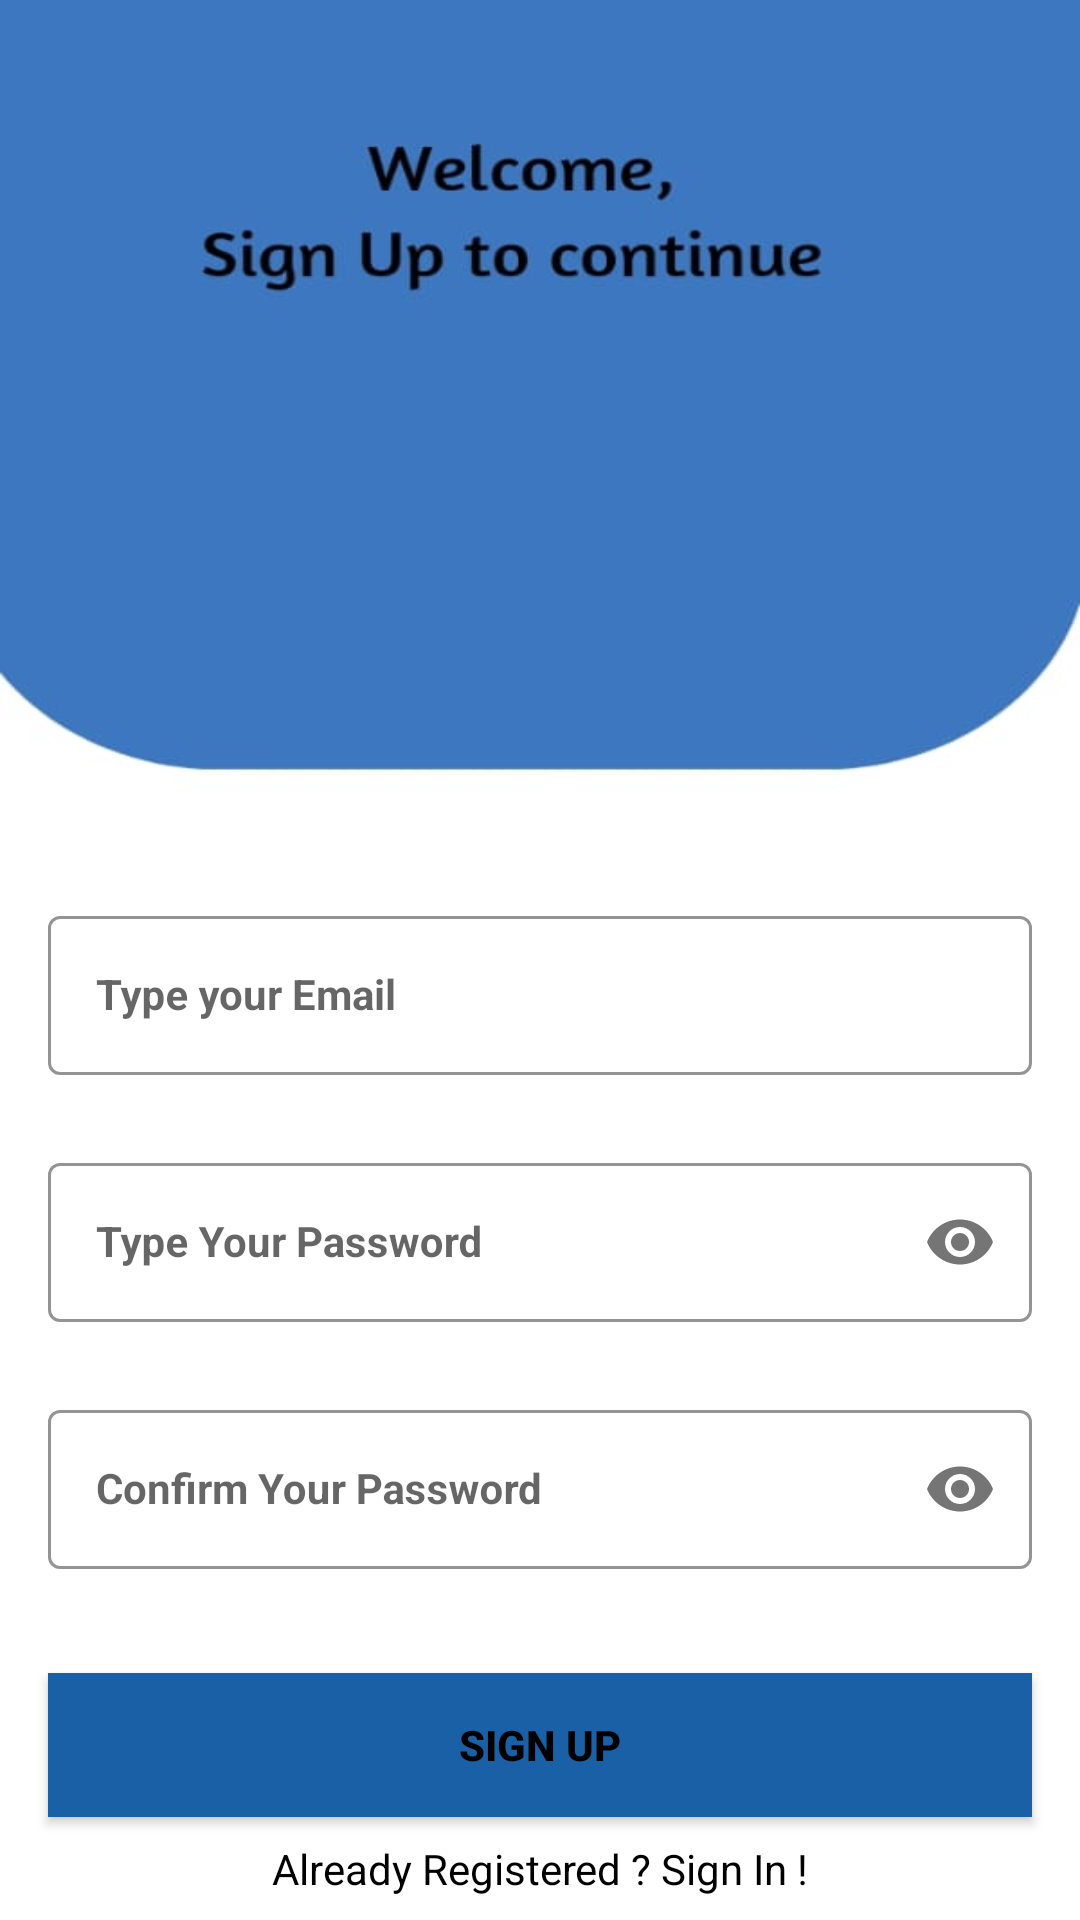

This screen was rendered from an Android layout file. Write that file and the resources it references.
<!-- AndroidManifest.xml: application theme Theme.Mahinakharch -->
<!-- res/layout/activity_sign_up.xml -->
<?xml version="1.0" encoding="utf-8"?>
<androidx.constraintlayout.widget.ConstraintLayout xmlns:android="http://schemas.android.com/apk/res/android"
    xmlns:app="http://schemas.android.com/apk/res-auto"
    xmlns:tools="http://schemas.android.com/tools"
    android:layout_width="match_parent"
    android:layout_height="match_parent"
    android:background="@drawable/signup_screen"
    tools:context=".SignUpActivity">


    <com.google.android.material.textfield.TextInputLayout
        android:id="@+id/emailLayout"
        style="@style/LoginTextInputOuterFieldStyle"
        android:layout_width="match_parent"
        android:layout_height="wrap_content"
        android:layout_marginHorizontal="16dp"
        android:layout_marginTop="300dp"
        app:boxStrokeColor="@color/blue"
        app:hintTextColor="@color/blue"
        app:layout_constraintEnd_toEndOf="parent"
        app:layout_constraintHorizontal_bias="0.5"
        app:layout_constraintStart_toStartOf="parent"
        app:layout_constraintTop_toTopOf="parent">

        <com.google.android.material.textfield.TextInputEditText
            android:id="@+id/emailEt"
            style="@style/LoginTextInputInnerFieldStyle"
            android:layout_width="match_parent"
            android:layout_height="wrap_content"
            android:hint="Type your Email"
            android:textStyle="bold"
            android:inputType="textEmailAddress" />
    </com.google.android.material.textfield.TextInputLayout>

    <com.google.android.material.textfield.TextInputLayout
        android:id="@+id/passwordLayout"
        style="@style/LoginTextInputOuterFieldStyle"
        android:layout_width="match_parent"
        android:layout_height="wrap_content"
        android:layout_marginHorizontal="16dp"
        android:layout_marginTop="24dp"
        app:boxStrokeColor="@color/blue"
        app:hintTextColor="@color/blue"
        app:layout_constraintEnd_toEndOf="parent"
        app:layout_constraintHorizontal_bias="0.5"
        app:layout_constraintStart_toStartOf="parent"
        app:layout_constraintTop_toBottomOf="@id/emailLayout"
        app:passwordToggleEnabled="true">

        <com.google.android.material.textfield.TextInputEditText
            android:id="@+id/passET"
            style="@style/LoginTextInputInnerFieldStyle"
            android:layout_width="match_parent"
            android:layout_height="wrap_content"
            android:textStyle="bold"
            android:hint="Type Your Password"
            android:inputType="textPassword" />
    </com.google.android.material.textfield.TextInputLayout>

    <com.google.android.material.textfield.TextInputLayout
        android:id="@+id/confirmPasswordLayout"
        style="@style/LoginTextInputOuterFieldStyle"
        android:layout_width="match_parent"
        android:layout_height="wrap_content"
        android:layout_marginHorizontal="16dp"
        android:layout_marginTop="24dp"
        app:boxStrokeColor="@color/blue"
        app:hintTextColor="@color/blue"
        app:layout_constraintEnd_toEndOf="parent"
        app:layout_constraintHorizontal_bias="0.5"
        app:layout_constraintStart_toStartOf="parent"
        app:layout_constraintTop_toBottomOf="@id/passwordLayout"
        app:passwordToggleEnabled="true">

        <com.google.android.material.textfield.TextInputEditText
            android:id="@+id/confirmPassEt"
            style="@style/LoginTextInputInnerFieldStyle"
            android:layout_width="match_parent"
            android:layout_height="wrap_content"
            android:textStyle="bold"
            android:hint="Confirm Your Password"
            android:inputType="textPassword" />
    </com.google.android.material.textfield.TextInputLayout>

    <androidx.appcompat.widget.AppCompatButton
        android:id="@+id/button"
        android:layout_width="0dp"
        android:layout_height="wrap_content"
        android:layout_marginHorizontal="16dp"
        android:background="@color/blue"
        android:text="Sign Up"
        android:textColor="@color/black"
        android:textStyle="bold"
        app:layout_constraintBottom_toBottomOf="parent"
        app:layout_constraintEnd_toEndOf="parent"
        app:layout_constraintHorizontal_bias="0.5"
        app:layout_constraintStart_toStartOf="parent"
        app:layout_constraintTop_toBottomOf="@+id/confirmPasswordLayout" />
    <TextView
        android:id="@+id/textView"
        android:layout_width="wrap_content"
        android:layout_height="wrap_content"
        android:textColor="@color/black"
        android:text="Already Registered ? Sign In !"
        app:layout_constraintBottom_toBottomOf="parent"
        app:layout_constraintEnd_toEndOf="parent"
        app:layout_constraintHorizontal_bias="0.5"
        app:layout_constraintStart_toStartOf="parent"
        app:layout_constraintTop_toBottomOf="@+id/button" />
</androidx.constraintlayout.widget.ConstraintLayout>
<!-- resources referenced by this layout -->
<resources>
  <color name="black">#FF000000</color>
  <color name="blue">#1960A6</color>
  <!-- drawable signup_screen: jpeg bitmap (drawable-v24, 14103 bytes) -->
  <style name="LoginTextInputInnerFieldStyle" parent="Widget.MaterialComponents.TextInputLayout.OutlinedBox">
          <item name="android:layout_width">match_parent</item>
          <item name="android:layout_height">wrap_content</item>
          <item name="android:textColor">@color/black</item>
          <item name="android:textColorHint">@color/black</item>
          <item name="android:maxLines">1</item>
          <item name="android:textSize">14sp</item>
          <item name="android:singleLine">true</item>
      </style>
  <style name="LoginTextInputOuterFieldStyle" parent="Widget.MaterialComponents.TextInputLayout.OutlinedBox">
          <item name="android:layout_width">match_parent</item>
          <item name="android:layout_height">wrap_content</item>
          <item name="android:layout_marginTop">15dp</item>
          <item name="android:layout_marginBottom">15dp</item>
      </style>
  <style name="Theme.Mahinakharch" parent="Theme.MaterialComponents.DayNight.NoActionBar">
          
          <item name="colorPrimary">@color/purple_500</item>
          <item name="colorPrimaryVariant">@color/purple_700</item>
          <item name="colorOnPrimary">@color/white</item>
          
          <item name="colorSecondary">@color/teal_200</item>
          <item name="colorSecondaryVariant">@color/teal_700</item>
          <item name="colorOnSecondary">@color/black</item>
          
          <item name="android:statusBarColor" tools:targetApi="21">@color/blue</item>
          
      </style>
  <color name="purple_500">#FF6200EE</color>
  <color name="purple_700">#FF3700B3</color>
  <color name="white">#FFFFFFFF</color>
  <color name="teal_200">#FF03DAC5</color>
  <color name="teal_700">#FF018786</color>
</resources>
